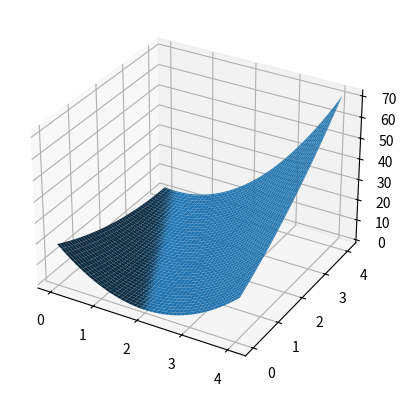

This figure's Python source:
import numpy as np
import matplotlib.pyplot as plt
from mpl_toolkits.mplot3d import Axes3D

# 创建数据集
x_data = [1.0, 2.0, 3.0]
y_data = [2.0, 4.0, 6.0]


def forward(x):
    """
    返回的是预测值
    :param x: 输入
    :return: 经过网络的输出
    """
    return x * w + b


def loss(x, y):
    """
    返回的是预测值与真实值得平方差
    :param x: 特征
    :param y: 预测值
    :return: 误差
    """
    y_pred = forward(x)
    return (y_pred - y) ** 2


# 创建列表用于存放w值；损失值；偏执值
# w_list = []
mes_list = []
# b_list = []
W = np.arange(0.0, 4.1, 0.01)
B = np.arange(0.0, 4.1, 0.01)
[w, b] = np.meshgrid(W, B)

#zip()函数用于将可迭代的对象作为参数，将对象中对应的元素打包成一个个元组，然后返回由这些元组组成的列表。
l_sum = 0
for x_val, y_val in zip(x_data, y_data):
    y_pred_val = forward(x_val)
    loss_val = loss(x_val, y_val)
    l_sum += loss_val
    # print(x_val, y_val, loss_val)
    # b_list.append(b)
# print('MSE:', l_sum / 3)
# w_list.append(w)
# mes_list.append(l_sum / 3)


# 画图
fig = plt.figure()
ax = fig.add_subplot(111, projection='3d')
surf = ax.plot_surface(w, b, l_sum / 3)

plt.show()